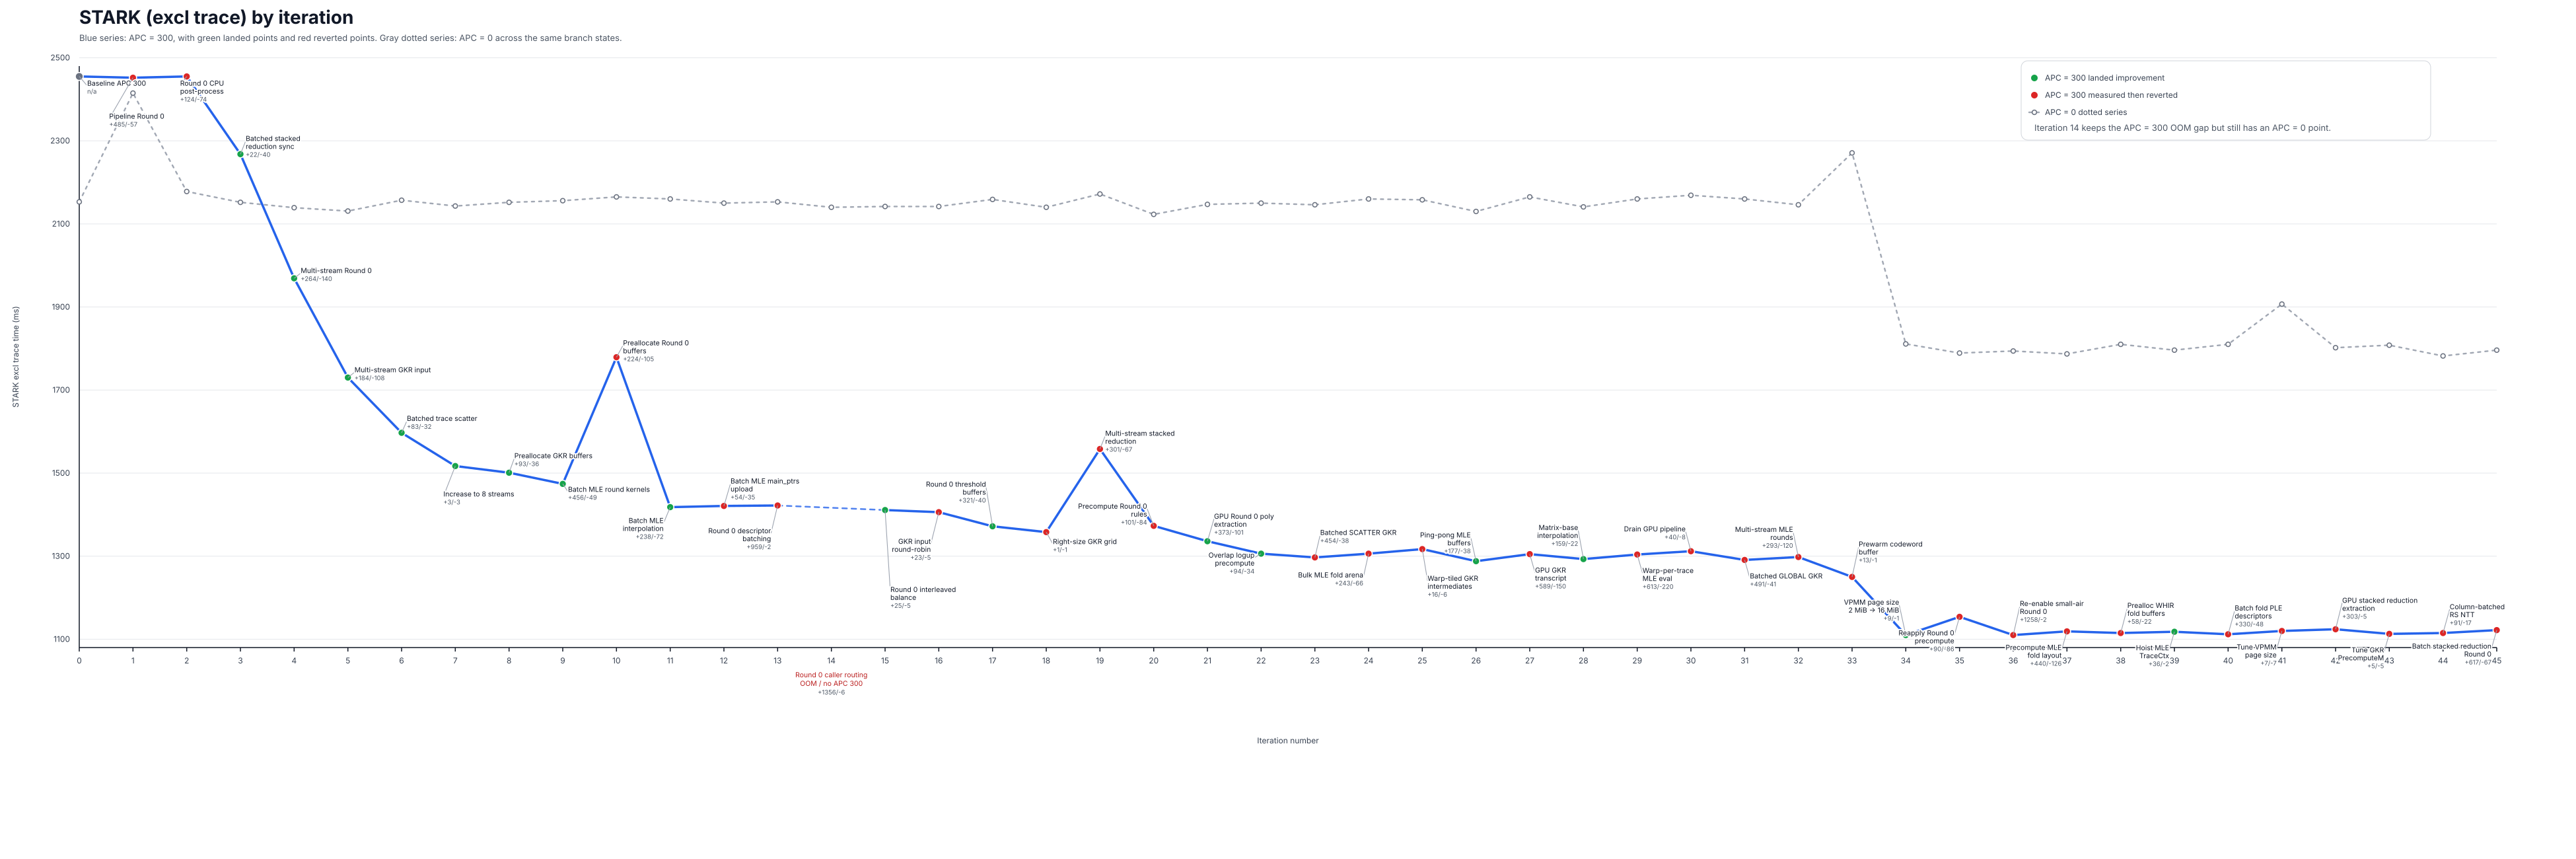

Values plotted in this chart, from the file beside it:
iteration, task, apc0_ms, apc100_ms, apc300_ms, status, diff
0, baseline-apc300, 2153, 2155, 2455, baseline, n/a
1, pipeline-round0-kernel-launches, 2415, 2126, 2452, failed, +485/-57
2, parallelize-round0-cpu-postprocess, 2178, 2160, 2455, failed, +124/-74
3, batch-stacked-reduction-mle-sync, 2152, 2055, 2268, success, +22/-40
4, multistream-round0-parallel, 2139, 1870, 1969, success, +264/-140
5, multistream-gkr-input-eval, 2131, 1986, 1730, success, +184/-108
6, batch-stacking-scatter-kernel, 2157, 1683, 1597, success, +83/-32
7, increase-multistream-thread-count, 2143, 1848, 1517, success, +3/-3
8, prealloc-gkr-input-buffers, 2152, 1632, 1501, success, +93/-36
9, batch-mle-round-kernels, 2156, 1591, 1474, success, +456/-49
10, prealloc-round0-buffers, 2165, 1953, 1779, failed, +224/-105
11, batch-mle-interpolation, 2160, 1589, 1418, success, +238/-72
12, batch-mle-main-ptrs-upload, 2150, 1593, 1421, failed, +54/-35
13, batch-round0-descriptor-arrays, 2153, , 1422, failed, +959/-2
14, batch-round0-caller-routing, 2140, , , failed_no_metric, +1356/-6
15, round0-interleaved-work-balance, 2142, 1578, 1411, success, +25/-5
16, gkr-input-round-robin, 2142, , 1406, failed, +23/-5
17, prealloc-round0-threshold-buffers, 2159, , 1372, success, +321/-40
18, rightsize-gkr-input-kernel-grid, 2140, 1745, 1358, failed, +1/-1
19, multistream-stacked-reduction-round0, 2172, 1979, 1558, failed, +301/-67
20, precompute-logup-round0-interaction-rule…, 2123, , 1373, failed, +101/-84
21, gpu-round0-poly-extraction, 2147, , 1336, success, +373/-101
22, overlap-logup-precompute-round0, 2150, , 1306, success, +94/-34
23, batch-scatter-gkr-input-eval, 2146, 1687, 1297, failed, +454/-38
24, bulk-alloc-mle-fold-buffers, 2160, , 1306, failed, +243/-66
25, warp-tiled-gkr-intermediates, 2158, , 1317, failed, +16/-6
26, pingpong-mle-fold-buffers, 2130, , 1288, success, +177/-38
27, gpu-gkr-transcript-processing, 2165, , 1305, failed, +589/-150
28, matrix-base-ptr-interpolation, 2141, , 1293, success, +159/-22
29, warp-per-trace-mle-eval, 2160, , 1304, failed, +613/-220
30, drain-gpu-pipeline-before-stark, 2169, , 1312, failed, +40/-8
31, batch-global-gkr-input-eval, 2160, , 1291, failed, +491/-41
32, multistream-mle-round-eval, 2146, , 1298, failed, +293/-120
33, cache-codeword-buffer-across-segments, 2271, , 1250, failed, +13/-1
34, increase-default-vpmm-page-size, 1811, 1298, 1110, success, +9/-1
35, fix-batch-round0-revert-and-reapply, 1789, 1302, 1154, failed, +90/-86
36, reenable-batch-round0-small-airs, 1794, 1295, 1110, failed, +1258/-2
37, precompute-mle-fold-layout, 1787, 1306, 1119, failed, +440/-126
38, prealloc-whir-fold-buffers, 1810, 1312, 1115, failed, +58/-22
39, hoist-mle-trace-ctx-construction, 1796, 1303, 1118, success, +36/-2
40, batch-fold-ple-descriptor-array, 1810, 1310, 1112, failed, +330/-48
41, tune-vpmm-page-size-for-whir, 1907, 1320, 1120, failed, +7/-7
42, gpu-stacked-reduction-poly-extraction, 1802, 1295, 1124, failed, +303/-5
43, tune-gkr-precompute-m-parameters, 1808, , 1113, failed, +5/-5
44, column-batched-ntt-for-rs-code-matrix, 1782, 1305, 1115, failed, +91/-17
45, batch-stacked-reduction-round0-descripto…, 1796, 1301, 1122, failed, +617/-67
